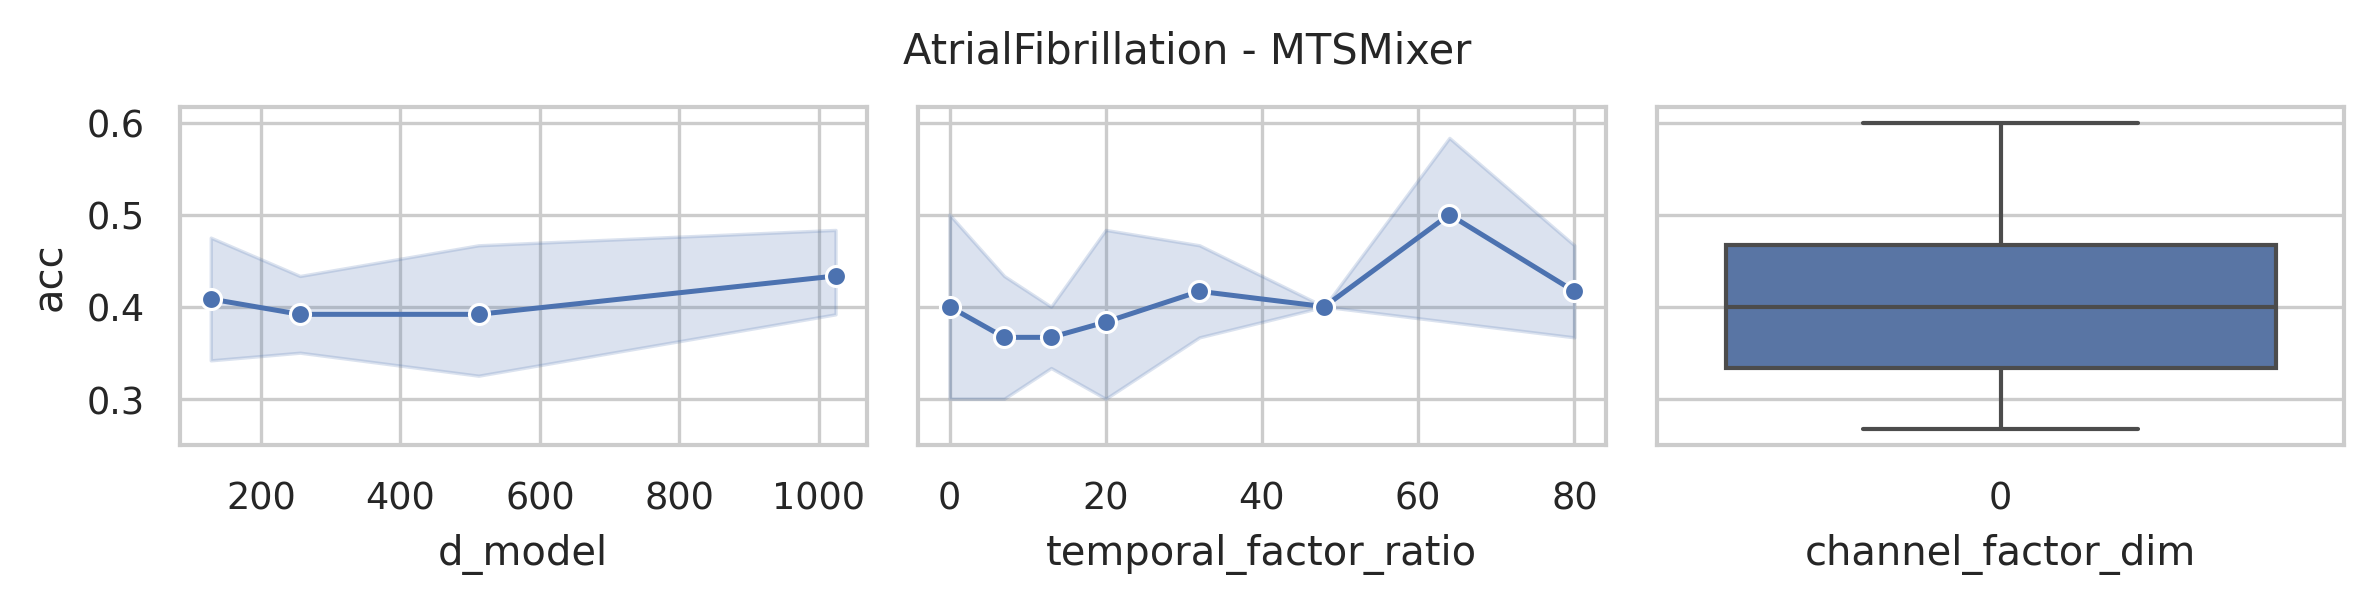

The table this chart was drawn from, first rows:
data_name, model, seq_len, n_layers, d_model, use_temporal_interaction, temporal_factor_ratio, use_channel_interaction, channel_factor_dim, revIn, norm, individual, acc, model_params, model_size (MB)
AtrialFibrillation, MTSMixer, 640, 2, 1024, True, 80, False, 0, False, True, False, 0.4, 2790415, 10.9
AtrialFibrillation, MTSMixer, 640, 2, 1024, True, 64, False, 0, False, True, False, 0.5333, 2757647, 10.72
AtrialFibrillation, MTSMixer, 640, 2, 1024, True, 48, False, 0, False, True, False, 0.4, 2724879, 10.54
AtrialFibrillation, MTSMixer, 640, 2, 1024, True, 32, False, 0, False, True, False, 0.4667, 2692111, 10.37
AtrialFibrillation, MTSMixer, 640, 2, 1024, True, 20, False, 0, False, True, False, 0.5333, 2667535, 10.24
AtrialFibrillation, MTSMixer, 640, 2, 1024, True, 13, False, 0, False, True, False, 0.4, 2653199, 10.16
AtrialFibrillation, MTSMixer, 640, 2, 1024, True, 7, False, 0, False, True, False, 0.4, 2640911, 10.1
AtrialFibrillation, MTSMixer, 640, 2, 1024, False, 0, False, 0, False, True, False, 0.3333, 2628623, 10.03
AtrialFibrillation, MTSMixer, 640, 2, 512, True, 80, False, 0, False, True, False, 0.3333, 1397775, 5.58
AtrialFibrillation, MTSMixer, 640, 2, 512, True, 64, False, 0, False, True, False, 0.5333, 1381391, 5.47
AtrialFibrillation, MTSMixer, 640, 2, 512, True, 48, False, 0, False, True, False, 0.4, 1365007, 5.36
AtrialFibrillation, MTSMixer, 640, 2, 512, True, 32, False, 0, False, True, False, 0.4, 1348623, 5.25
AtrialFibrillation, MTSMixer, 640, 2, 512, True, 20, False, 0, False, True, False, 0.2667, 1336335, 5.16
AtrialFibrillation, MTSMixer, 640, 2, 512, True, 13, False, 0, False, True, False, 0.4, 1329167, 5.11
AtrialFibrillation, MTSMixer, 640, 2, 512, True, 7, False, 0, False, True, False, 0.2667, 1323023, 5.07
AtrialFibrillation, MTSMixer, 640, 2, 512, False, 0, False, 0, False, True, False, 0.5333, 1316879, 5.03
AtrialFibrillation, MTSMixer, 640, 2, 256, True, 80, False, 0, False, True, False, 0.4667, 701455, 2.93
AtrialFibrillation, MTSMixer, 640, 2, 256, True, 64, False, 0, False, True, False, 0.3333, 693263, 2.84
AtrialFibrillation, MTSMixer, 640, 2, 256, True, 48, False, 0, False, True, False, 0.4, 685071, 2.76
AtrialFibrillation, MTSMixer, 640, 2, 256, True, 32, False, 0, False, True, False, 0.4667, 676879, 2.68
AtrialFibrillation, MTSMixer, 640, 2, 256, True, 20, False, 0, False, True, False, 0.3333, 670735, 2.62
AtrialFibrillation, MTSMixer, 640, 2, 256, True, 13, False, 0, False, True, False, 0.3333, 667151, 2.59
AtrialFibrillation, MTSMixer, 640, 2, 256, True, 7, False, 0, False, True, False, 0.3333, 664079, 2.56
AtrialFibrillation, MTSMixer, 640, 2, 256, False, 0, False, 0, False, True, False, 0.4667, 661007, 2.53
AtrialFibrillation, MTSMixer, 640, 2, 128, True, 80, False, 0, False, True, False, 0.4667, 353295, 1.6
AtrialFibrillation, MTSMixer, 640, 2, 128, True, 64, False, 0, False, True, False, 0.6, 349199, 1.53
AtrialFibrillation, MTSMixer, 640, 2, 128, True, 48, False, 0, False, True, False, 0.4, 345103, 1.47
AtrialFibrillation, MTSMixer, 640, 2, 128, True, 32, False, 0, False, True, False, 0.3333, 341007, 1.4
AtrialFibrillation, MTSMixer, 640, 2, 128, True, 20, False, 0, False, True, False, 0.4, 337935, 1.35
AtrialFibrillation, MTSMixer, 640, 2, 128, True, 13, False, 0, False, True, False, 0.3333, 336143, 1.33
AtrialFibrillation, MTSMixer, 640, 2, 128, True, 7, False, 0, False, True, False, 0.4667, 334607, 1.3
AtrialFibrillation, MTSMixer, 640, 2, 128, False, 0, False, 0, False, True, False, 0.2667, 333071, 1.28
